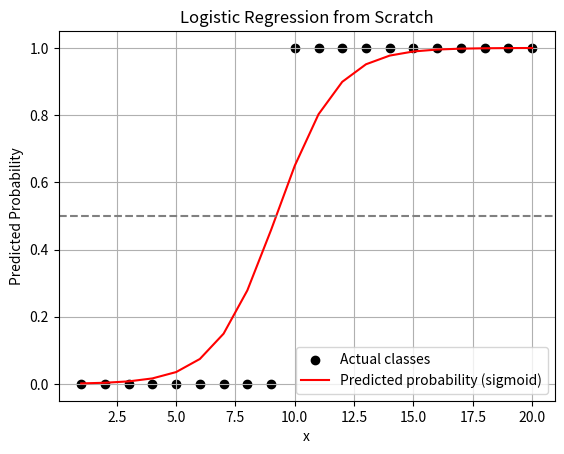

Python code for this plot:
import math
import matplotlib.pyplot as plt

# Sample binary classification dataset (you can replace with your own)
# Let's classify numbers >= 10 as class 1, others as class 0
x = [1, 2, 3, 4, 5, 6, 7, 8, 9, 10, 
     11, 12, 13, 14, 15, 16, 17, 18, 19, 20]

y = [0 if xi < 10 else 1 for xi in x]

# Sigmoid function
def sigmoid(z):
    return 1 / (1 + math.exp(-z))

# Binary cross entropy loss
def compute_loss(m, b, x, y):
    total_loss = 0
    n = len(x)
    for i in range(n):
        z = m * x[i] + b
        y_pred = sigmoid(z)
        total_loss += -(y[i] * math.log(y_pred + 1e-10) + (1 - y[i]) * math.log(1 - y_pred + 1e-10))
    return total_loss / n

# Gradient Descent
def gradient_descent(m_now, b_now, x, y, L):
    m_gradient = 0
    b_gradient = 0
    n = len(x)

    for i in range(n):
        z = m_now * x[i] + b_now
        y_pred = sigmoid(z)

        # Gradients for logistic regression
        m_gradient += -(1/n) * x[i] * (y[i] - y_pred)
        b_gradient += -(1/n) * (y[i] - y_pred)

    m = m_now - L * m_gradient
    b = b_now - L * b_gradient

    return m, b

# Train the model
m = 0
b = 0
L = 0.1
epochs = 2000

for epoch in range(epochs):
    m, b = gradient_descent(m, b, x, y, L)
    if epoch % 200 == 0:
        print(f"Epoch {epoch}, Loss = {compute_loss(m, b, x, y):.4f}")

print("\nFinal Model:")
print("m =", m)
print("b =", b)

# Predictions
predicted_prob = [sigmoid(m * xi + b) for xi in x]
predicted_class = [1 if p >= 0.5 else 0 for p in predicted_prob]

print("\nPredicted classes:")
print(predicted_class)

# Visualization
plt.scatter(x, y, color="black", label="Actual classes")
plt.plot(x, predicted_prob, color="red", label="Predicted probability (sigmoid)")
plt.axhline(0.5, color="gray", linestyle="--")
plt.xlabel("x")
plt.ylabel("Predicted Probability")
plt.title("Logistic Regression from Scratch")
plt.grid()
plt.legend()
plt.show()
